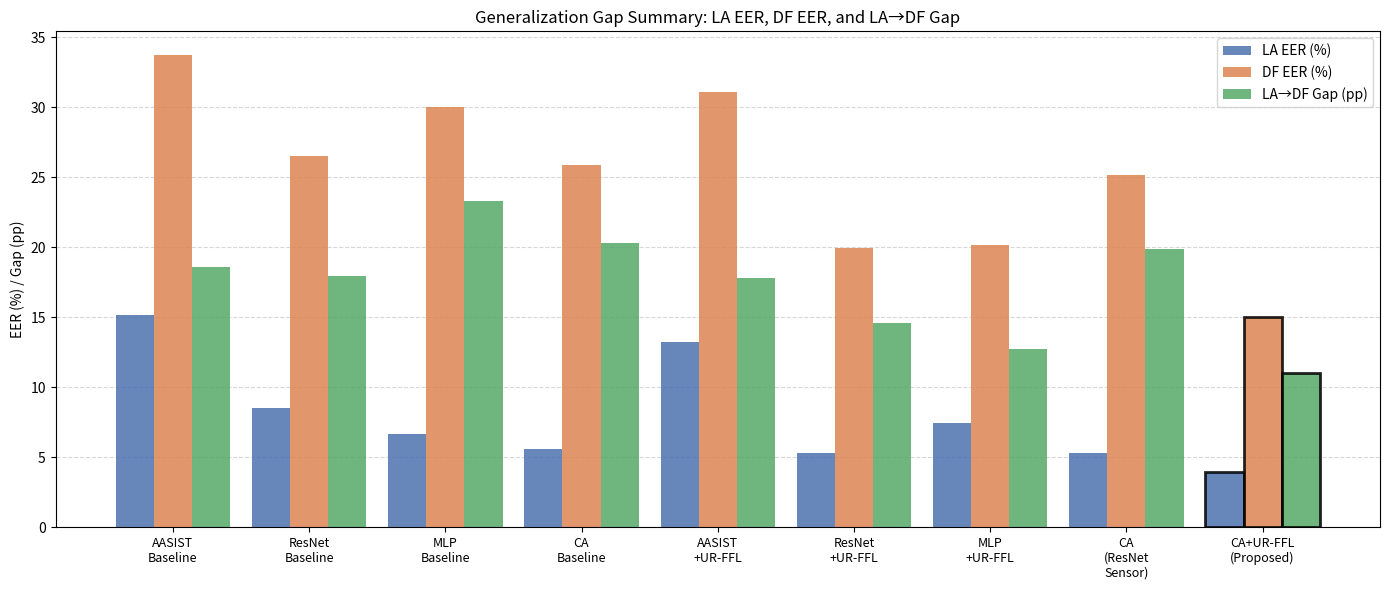

Here is the Python script that generated this plot:
import matplotlib
matplotlib.use('Agg')
import matplotlib.pyplot as plt
import numpy as np

models = [
    "AASIST\nBaseline",
    "ResNet\nBaseline",
    "MLP\nBaseline",
    "CA\nBaseline",
    "AASIST\n+UR-FFL",
    "ResNet\n+UR-FFL",
    "MLP\n+UR-FFL",
    "CA\n(ResNet\nSensor)",
    "CA+UR-FFL\n(Proposed)"
]

la_eer  = [15.17, 8.54, 6.67, 5.57, 13.26, 5.34, 7.46, 5.29, 3.97]
df_eer  = [33.74, 26.49, 29.99, 25.86, 31.10, 19.96, 20.17, 25.14, 14.99]
gap     = [df - la for la, df in zip(la_eer, df_eer)]

x = np.arange(len(models))
width = 0.28

fig, ax = plt.subplots(figsize=(14, 6))

bars1 = ax.bar(x - width, la_eer, width, label="LA EER (%)",
               color="#4C72B0", alpha=0.85)
bars2 = ax.bar(x,          df_eer, width, label="DF EER (%)",
               color="#DD8452", alpha=0.85)
bars3 = ax.bar(x + width,  gap,    width, label="LA→DF Gap (pp)",
               color="#55A868", alpha=0.85)

# Highlight proposed method
for b in [bars1[-1], bars2[-1], bars3[-1]]:
    b.set_edgecolor("black")
    b.set_linewidth(2.0)

ax.set_xticks(x)
ax.set_xticklabels(models, fontsize=9)
ax.set_ylabel("EER (%) / Gap (pp)")
ax.set_title("Generalization Gap Summary: LA EER, DF EER, and LA→DF Gap")
ax.legend()
ax.yaxis.grid(True, linestyle="--", alpha=0.5)
ax.set_axisbelow(True)

plt.tight_layout()
plt.savefig("figure_109_generalization_gap.png", dpi=300)
plt.show()
